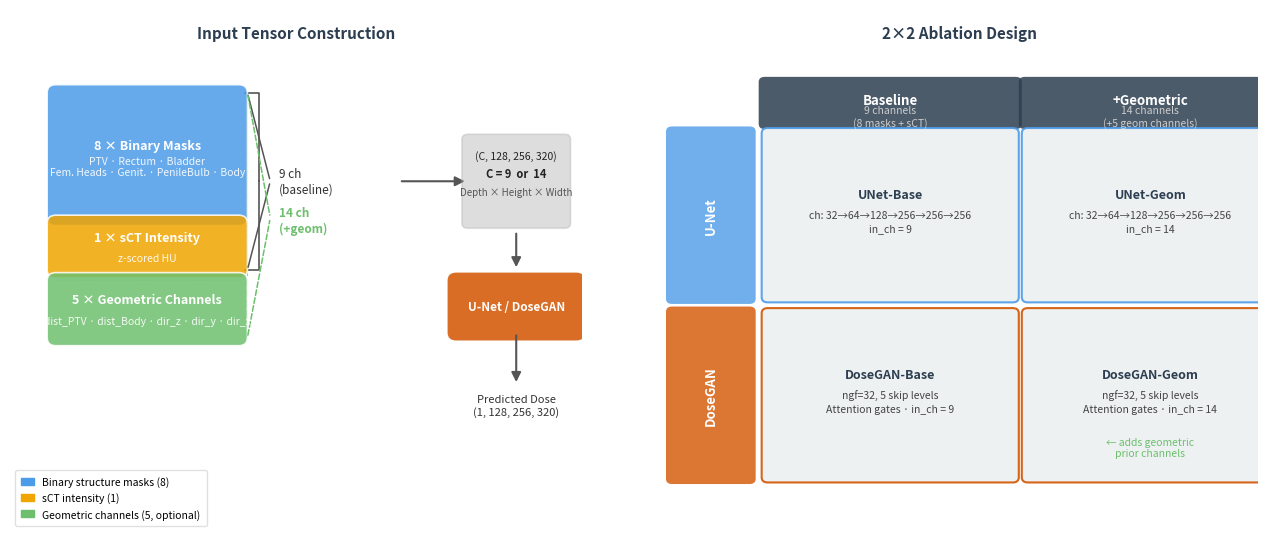

Reproduce this figure in Python.
"""
analysis/fig_input_ablation.py
================================
Figure: Input Tensor construction and 2×2 ablation design.

Panels
------
Left  : Channel stack → concatenation → 9-ch or 14-ch tensor arrow into model box.
Right : 2×2 grid (rows = architecture, cols = +geom) showing the four conditions.

Output: results/figures/fig_input_ablation.pdf  (and .png at 300 dpi)
"""

from __future__ import annotations
from pathlib import Path

import matplotlib.pyplot as plt
import matplotlib.patches as mpatches
from matplotlib.patches import FancyArrowPatch, FancyBboxPatch
import numpy as np

OUT_DIR = Path("results/figures")
OUT_DIR.mkdir(parents=True, exist_ok=True)

# ── Colour palette ────────────────────────────────────────────────────────────
C_MASK  = "#4C9BE8"   # blue  — binary structure masks
C_SCT   = "#F0A500"   # amber — sCT intensity channel
C_GEOM  = "#6DBF6D"   # green — geometric channels
C_TENS  = "#A0A0A0"   # grey  — tensor box
C_MODEL = "#D35400"   # burnt-orange — model box
C_COND  = "#ECF0F1"   # light grey — cell background
C_HEAD  = "#2C3E50"   # dark — header background

FONT = dict(fontfamily="sans-serif")

# ─────────────────────────────────────────────────────────────────────────────
# Helper: draw a labelled channel-group rectangle
# ─────────────────────────────────────────────────────────────────────────────
def channel_box(ax, x, y, w, h, color, label, sublabel="", alpha=0.85):
    rect = FancyBboxPatch((x, y), w, h,
                          boxstyle="round,pad=0.015",
                          facecolor=color, edgecolor="white",
                          linewidth=1.2, alpha=alpha, zorder=3)
    ax.add_patch(rect)
    ax.text(x + w / 2, y + h / 2 + (0.018 if sublabel else 0),
            label, ha="center", va="center",
            fontsize=9, fontweight="bold", color="white", zorder=4, **FONT)
    if sublabel:
        ax.text(x + w / 2, y + h / 2 - 0.022, sublabel,
                ha="center", va="center",
                fontsize=7.5, color="white", alpha=0.9, zorder=4, **FONT)


# ─────────────────────────────────────────────────────────────────────────────
# Figure layout
# ─────────────────────────────────────────────────────────────────────────────
fig = plt.figure(figsize=(13, 5.8))

# Two sub-axes: left (tensor construction) and right (2×2 ablation grid)
ax_l = fig.add_axes([0.02, 0.05, 0.44, 0.90])   # left panel
ax_r = fig.add_axes([0.52, 0.05, 0.46, 0.90])   # right panel
for ax in (ax_l, ax_r):
    ax.set_xlim(0, 1)
    ax.set_ylim(0, 1)
    ax.axis("off")

# ─────────────────────────────────────────────────────────────────────────────
# LEFT PANEL — channel stack + concatenation
# ─────────────────────────────────────────────────────────────────────────────
ax_l.text(0.5, 0.97, "Input Tensor Construction", ha="center", va="top",
          fontsize=11, fontweight="bold", color=C_HEAD, **FONT)

# -- Baseline (9-ch) column --
bx, tw = 0.08, 0.32   # x start, width

# Binary masks block (8 ch)
channel_box(ax_l, bx, 0.60, tw, 0.24, C_MASK,
            "8 × Binary Masks", "PTV · Rectum · Bladder\nFem. Heads · Genit. · PenileBulb · Body")

# sCT block (1 ch)
channel_box(ax_l, bx, 0.50, tw, 0.09, C_SCT,
            "1 × sCT Intensity", "z-scored HU")

# brace / bracket indicating 9-ch
for yy in (0.50, 0.84):
    ax_l.plot([bx + tw + 0.01, bx + tw + 0.035, bx + tw + 0.035],
              [yy, yy, 0.67], color="#555", lw=1.2, clip_on=False)
ax_l.plot([bx + tw + 0.035], [0.67], color="#555", lw=1.2)   # placeholder

# Draw a right-bracket for 9ch
xb = bx + tw + 0.015
ax_l.annotate("", xy=(xb + 0.04, 0.67), xytext=(xb, 0.84),
              arrowprops=dict(arrowstyle="-", color="#555", lw=1.1))
ax_l.annotate("", xy=(xb + 0.04, 0.67), xytext=(xb, 0.50),
              arrowprops=dict(arrowstyle="-", color="#555", lw=1.1))
ax_l.plot([xb, xb], [0.50, 0.84], color="#555", lw=1.1)

ax_l.text(xb + 0.055, 0.67, "9 ch\n(baseline)", ha="left", va="center",
          fontsize=8.5, color="#333", **FONT)

# -- Geom addition (5 ch) --
channel_box(ax_l, bx, 0.37, tw, 0.11, C_GEOM,
            "5 × Geometric Channels",
            "dist_PTV · dist_Body · dir_z · dir_y · dir_x")

# bracket for 14ch (all three blocks)
xb2 = bx + tw + 0.015
ax_l.plot([xb2, xb2], [0.37, 0.84], color=C_GEOM, lw=1.4, linestyle="--", alpha=0.7)
ax_l.annotate("", xy=(xb2 + 0.04, 0.60), xytext=(xb2, 0.84),
              arrowprops=dict(arrowstyle="-", color=C_GEOM, lw=1.1, linestyle="dashed"))
ax_l.annotate("", xy=(xb2 + 0.04, 0.60), xytext=(xb2, 0.37),
              arrowprops=dict(arrowstyle="-", color=C_GEOM, lw=1.1, linestyle="dashed"))

ax_l.text(xb2 + 0.055, 0.595, "14 ch\n(+geom)", ha="left", va="center",
          fontsize=8.5, color=C_GEOM, fontweight="bold", **FONT)

# Dashed separator
ax_l.plot([bx, bx + tw], [0.48, 0.48], color="#ccc", lw=0.8, linestyle=":")

# -- Arrow into tensor box --
ax_l.annotate("", xy=(0.80, 0.67), xytext=(0.68, 0.67),
              arrowprops=dict(arrowstyle="-|>", color="#555",
                              lw=1.5, mutation_scale=14))

# Tensor shape box
rect_t = FancyBboxPatch((0.80, 0.59), 0.17, 0.16,
                         boxstyle="round,pad=0.01",
                         facecolor=C_TENS, edgecolor="#aaa",
                         linewidth=1.2, alpha=0.35, zorder=3)
ax_l.add_patch(rect_t)
ax_l.text(0.885, 0.72, "(C, 128, 256, 320)", ha="center", va="center",
          fontsize=7.5, color="#222", style="italic", zorder=4, **FONT)
ax_l.text(0.885, 0.685, "C = 9  or  14", ha="center", va="center",
          fontsize=8, color="#222", fontweight="bold", zorder=4, **FONT)
ax_l.text(0.885, 0.650, "Depth × Height × Width", ha="center", va="center",
          fontsize=7, color="#555", zorder=4, **FONT)

# -- Arrow down to model --
ax_l.annotate("", xy=(0.885, 0.50), xytext=(0.885, 0.575),
              arrowprops=dict(arrowstyle="-|>", color="#555",
                              lw=1.5, mutation_scale=14))

# Model box
rect_m = FancyBboxPatch((0.78, 0.38), 0.21, 0.10,
                         boxstyle="round,pad=0.015",
                         facecolor=C_MODEL, edgecolor="none",
                         linewidth=0, alpha=0.85, zorder=3)
ax_l.add_patch(rect_m)
ax_l.text(0.885, 0.43, "U-Net / DoseGAN", ha="center", va="center",
          fontsize=8.5, fontweight="bold", color="white", zorder=4, **FONT)

# -- Output arrow + label --
ax_l.annotate("", xy=(0.885, 0.28), xytext=(0.885, 0.38),
              arrowprops=dict(arrowstyle="-|>", color="#555",
                              lw=1.5, mutation_scale=14))
ax_l.text(0.885, 0.24, "Predicted Dose\n(1, 128, 256, 320)", ha="center", va="center",
          fontsize=8, color="#333", **FONT)

# Left panel legend
leg_items = [
    mpatches.Patch(color=C_MASK,  label="Binary structure masks (8)"),
    mpatches.Patch(color=C_SCT,   label="sCT intensity (1)"),
    mpatches.Patch(color=C_GEOM,  label="Geometric channels (5, optional)"),
]
ax_l.legend(handles=leg_items, loc="lower left", fontsize=7.5,
            framealpha=0.6, handlelength=1.2, borderpad=0.6)

# ─────────────────────────────────────────────────────────────────────────────
# RIGHT PANEL — 2×2 ablation grid
# ─────────────────────────────────────────────────────────────────────────────
ax_r.text(0.5, 0.97, "2×2 Ablation Design", ha="center", va="top",
          fontsize=11, fontweight="bold", color=C_HEAD, **FONT)

# Grid geometry
hdr_h = 0.10     # header row height
row_h = 0.33     # data row height
col_w = 0.42     # data column width
lbl_w = 0.14     # row-label width
pad   = 0.015

x0 = 0.02
y_top = 0.87

# -- Column headers --
for ci, (col_label, col_sub, cx) in enumerate([
    ("Baseline", "9 channels\n(8 masks + sCT)",        x0 + lbl_w + pad),
    ("+Geometric", "14 channels\n(+5 geom channels)",  x0 + lbl_w + pad + col_w + pad),
]):
    rect = FancyBboxPatch((cx, y_top - hdr_h + 0.01), col_w, hdr_h - 0.02,
                           boxstyle="round,pad=0.01",
                           facecolor=C_HEAD, edgecolor="none", alpha=0.85)
    ax_r.add_patch(rect)
    ax_r.text(cx + col_w / 2, y_top - hdr_h / 2 + 0.005, col_label,
              ha="center", va="center", fontsize=9.5, fontweight="bold",
              color="white", **FONT)
    ax_r.text(cx + col_w / 2, y_top - hdr_h / 2 - 0.026, col_sub,
              ha="center", va="center", fontsize=7.5, color="#ccc", **FONT)

# -- Rows --
rows = [
    ("U-Net",    C_MASK,
     "UNet-Base\nch: 32→64→128→256→256→256\nin_ch = 9",
     "UNet-Geom\nch: 32→64→128→256→256→256\nin_ch = 14"),
    ("DoseGAN",  C_MODEL,
     "DoseGAN-Base\nngf=32, 5 skip levels\nAttention gates · in_ch = 9",
     "DoseGAN-Geom\nngf=32, 5 skip levels\nAttention gates · in_ch = 14"),
]

for ri, (row_label, row_color, cell_bl, cell_br) in enumerate(rows):
    ry = y_top - hdr_h - ri * (row_h + pad) - row_h

    # Row label
    rect_lbl = FancyBboxPatch((x0, ry + 0.005), lbl_w - 0.01, row_h - 0.01,
                               boxstyle="round,pad=0.01",
                               facecolor=row_color, edgecolor="none", alpha=0.80)
    ax_r.add_patch(rect_lbl)
    ax_r.text(x0 + (lbl_w - 0.01) / 2, ry + row_h / 2, row_label,
              ha="center", va="center", fontsize=9.5, fontweight="bold",
              color="white", rotation=90, **FONT)

    # Cell columns
    for ci, cell_text in enumerate([cell_bl, cell_br]):
        cx = x0 + lbl_w + pad + ci * (col_w + pad)
        rect_c = FancyBboxPatch((cx + 0.005, ry + 0.008), col_w - 0.01, row_h - 0.016,
                                 boxstyle="round,pad=0.01",
                                 facecolor=C_COND, edgecolor=row_color,
                                 linewidth=1.5, alpha=0.90)
        ax_r.add_patch(rect_c)
        # Cell title (first line bold)
        lines = cell_text.split("\n")
        ax_r.text(cx + col_w / 2, ry + row_h / 2 + 0.04, lines[0],
                  ha="center", va="center", fontsize=9, fontweight="bold",
                  color=C_HEAD, **FONT)
        ax_r.text(cx + col_w / 2, ry + row_h / 2 - 0.012,
                  "\n".join(lines[1:]),
                  ha="center", va="center", fontsize=7.5,
                  color="#444", linespacing=1.4, **FONT)

# Geom column shading hint
ax_r.text(x0 + lbl_w + pad + col_w + pad + col_w / 2, y_top - hdr_h - 2 * (row_h + pad) + 0.08,
          "← adds geometric\nprior channels", ha="center", va="center",
          fontsize=7.5, color=C_GEOM, style="italic", **FONT)

# ── Save ──────────────────────────────────────────────────────────────────────
plt.savefig(OUT_DIR / "fig_input_ablation.pdf", bbox_inches="tight", dpi=150)
plt.savefig(OUT_DIR / "fig_input_ablation.png", bbox_inches="tight", dpi=300)
print("Saved fig_input_ablation.pdf / .png")
